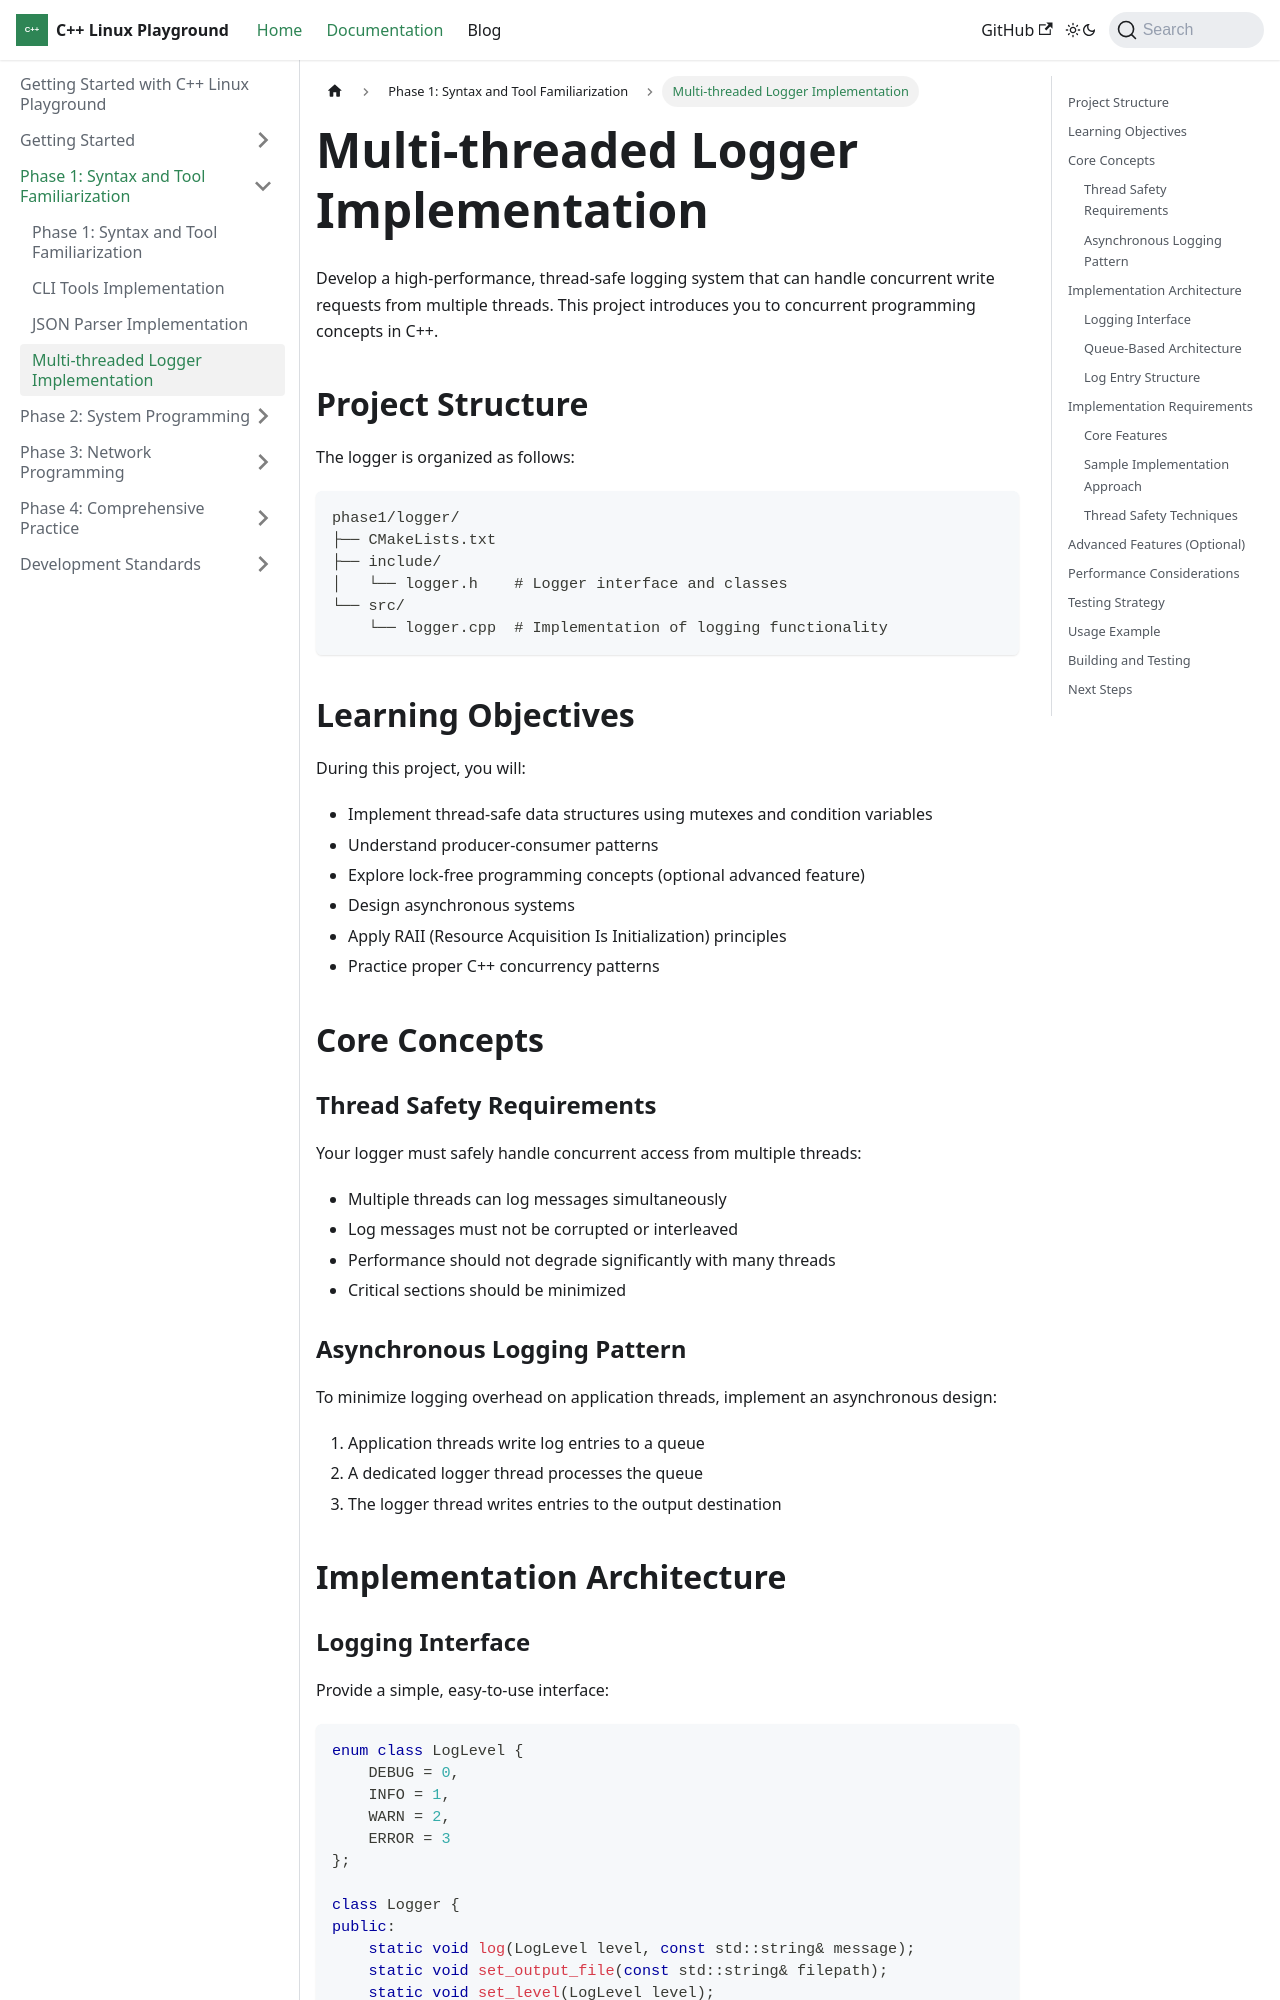

repository: Kingson4Wu/cpp-linux-playground · page: docs/phase1/logger/index.html · generator: docusaurus

---
sidebar_position: 4
---

# Multi-threaded Logger Implementation

Develop a high-performance, thread-safe logging system that can handle concurrent write requests from multiple threads. This project introduces you to concurrent programming concepts in C++.

## Project Structure

The logger is organized as follows:

```
phase1/logger/
├── CMakeLists.txt
├── include/
│   └── logger.h    # Logger interface and classes
└── src/
    └── logger.cpp  # Implementation of logging functionality
```

## Learning Objectives

During this project, you will:

- Implement thread-safe data structures using mutexes and condition variables
- Understand producer-consumer patterns
- Explore lock-free programming concepts (optional advanced feature)
- Design asynchronous systems
- Apply RAII (Resource Acquisition Is Initialization) principles
- Practice proper C++ concurrency patterns

## Core Concepts

### Thread Safety Requirements

Your logger must safely handle concurrent access from multiple threads:

- Multiple threads can log messages simultaneously
- Log messages must not be corrupted or interleaved
- Performance should not degrade significantly with many threads
- Critical sections should be minimized

### Asynchronous Logging Pattern

To minimize logging overhead on application threads, implement an asynchronous design:

1. Application threads write log entries to a queue
2. A dedicated logger thread processes the queue
3. The logger thread writes entries to the output destination

## Implementation Architecture
